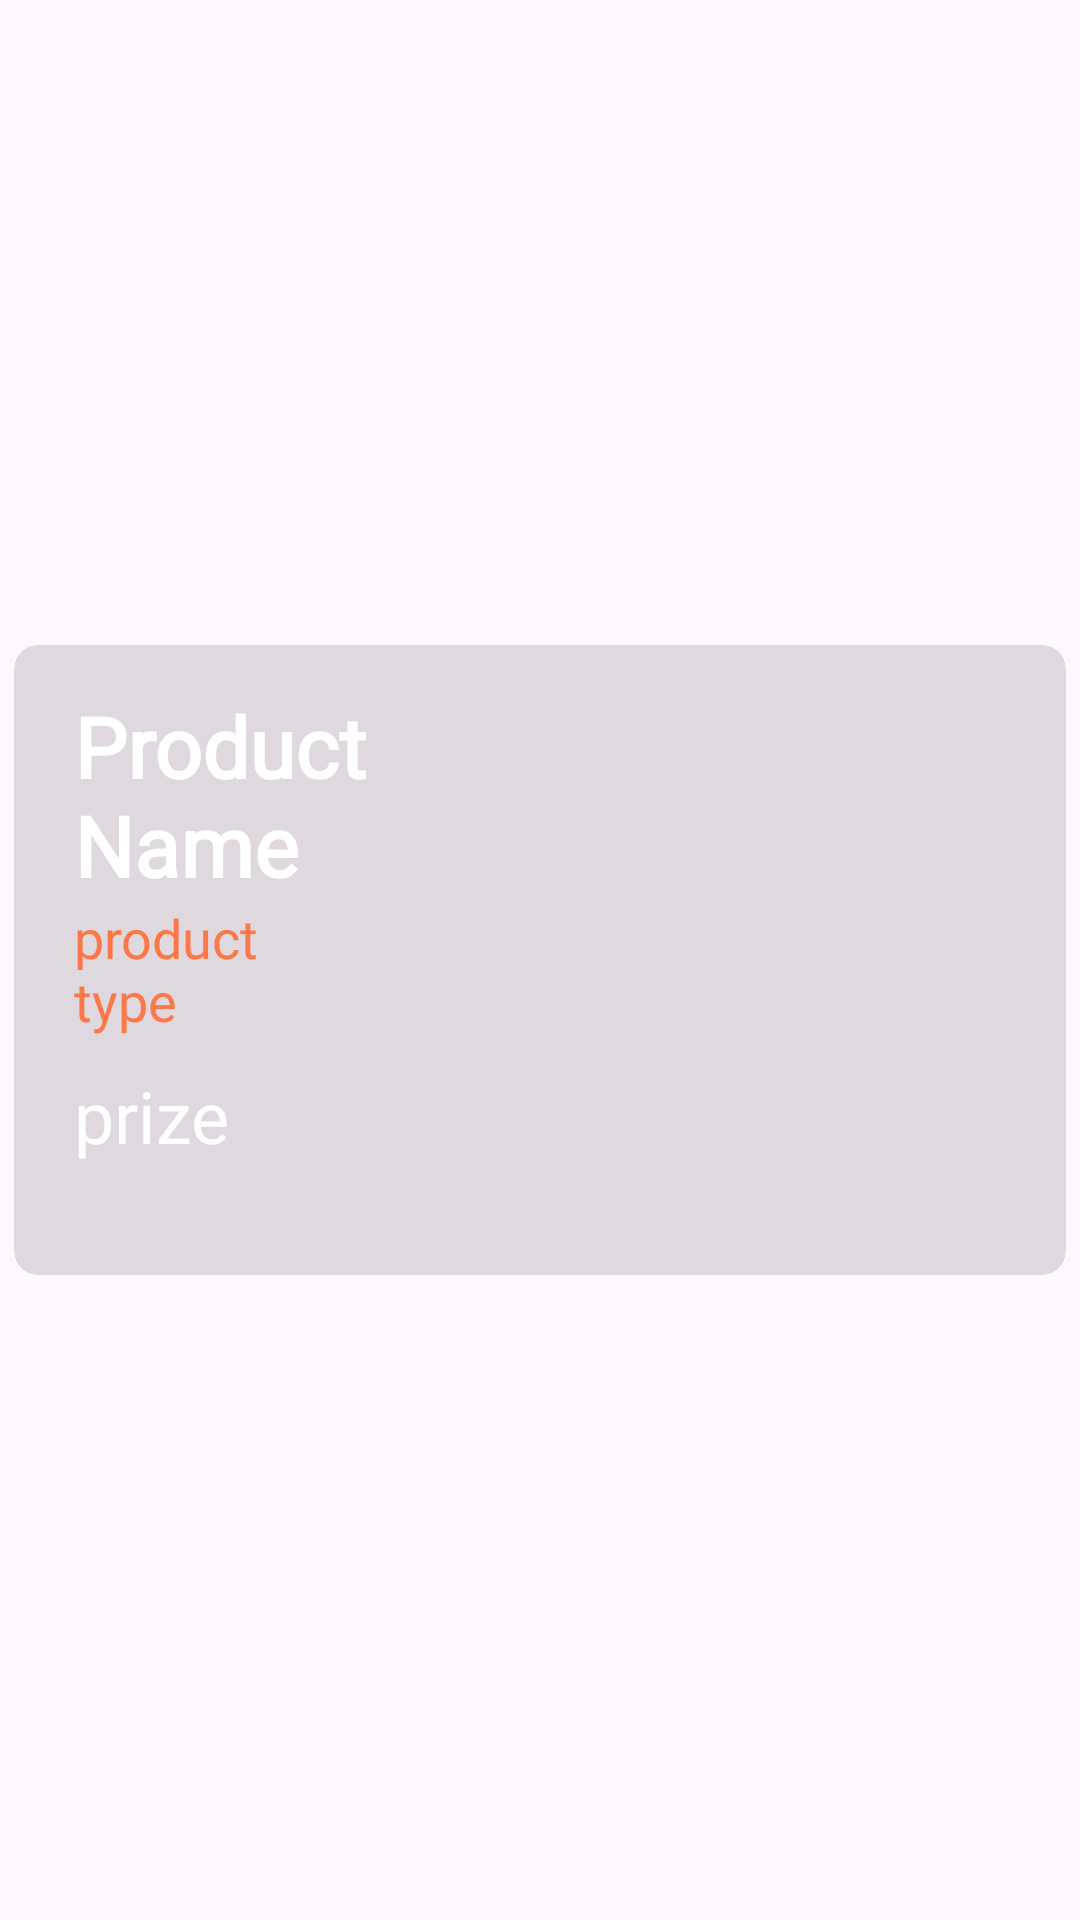

The Android layout XML behind this screen, and the referenced resources:
<!-- AndroidManifest.xml: application theme Theme.Keries -->
<!-- res/layout/shoplayout.xml -->
<androidx.constraintlayout.widget.ConstraintLayout xmlns:android="http://schemas.android.com/apk/res/android"
    xmlns:app="http://schemas.android.com/apk/res-auto"
    xmlns:tools="http://schemas.android.com/tools"
    android:layout_width="wrap_content"
    android:layout_height="wrap_content"
    android:layout_marginBottom="10dp"
    android:background="@color/transparent">

    <androidx.cardview.widget.CardView
        android:layout_width="wrap_content"
        android:layout_height="wrap_content"
        android:backgroundTint="#40808080"
        android:elevation="4dp"
        app:cardCornerRadius="8dp"
        app:cardElevation="0dp"
        app:cardUseCompatPadding="true"
        app:layout_constraintBottom_toBottomOf="parent"
        app:layout_constraintEnd_toEndOf="parent"
        app:layout_constraintStart_toStartOf="parent"
        app:layout_constraintTop_toTopOf="parent">

        <LinearLayout
            android:layout_width="wrap_content"
            android:layout_height="wrap_content"
            android:layout_marginHorizontal="10dp"
            android:layout_marginVertical="15dp"
            android:orientation="horizontal"
            app:layout_constraintBottom_toBottomOf="parent"
            app:layout_constraintTop_toTopOf="parent"
            tools:layout_editor_absoluteX="1dp">

            <LinearLayout
                android:layout_width="wrap_content"
                android:layout_height="wrap_content"
                android:layout_weight="0"
                android:orientation="vertical">

                <TextView
                    android:id="@+id/productName"
                    android:layout_width="180dp"
                    android:layout_height="wrap_content"
                    android:fontFamily="@font/roboto_medium"
                    android:gravity="center_vertical"
                    android:paddingHorizontal="10dp"
                    android:text="Product Name"
                    android:textColor="@color/white"
                    android:textSize="28dp"
                    android:textStyle="bold" />

                <TextView
                    android:id="@+id/productType"
                    android:layout_width="100dp"
                    android:layout_height="wrap_content"
                    android:layout_marginBottom="5dp"
                    android:fontFamily="@font/roboto"
                    android:gravity="top"
                    android:paddingStart="10dp"
                    android:paddingBottom="5dp"
                    android:text="product type"
                    android:textColor="#FC7848"
                    android:textSize="18dp" />

                <TextView
                    android:id="@+id/productDescription"
                    android:layout_width="180dp"
                    android:layout_height="wrap_content"
                    android:layout_marginVertical="5dp"
                    android:fontFamily="@font/roboto"
                    android:gravity="center_vertical"
                    android:paddingHorizontal="10dp"
                    android:text="product description "
                    android:textColor="@color/white"
                    android:textSize="14dp"
                    android:visibility="gone" />

                <TextView
                    android:id="@+id/produtPrize"
                    android:layout_width="180dp"
                    android:layout_height="wrap_content"
                    android:layout_gravity="center_vertical"
                    android:paddingStart="10dp"
                    android:text="prize"
                    android:textColor="@color/white"
                    android:textSize="24dp" />

            </LinearLayout>

            <ImageView
                android:id="@+id/productImage"
                android:layout_width="180dp"
                android:layout_height="180dp"
                android:paddingEnd="20dp"
                android:scaleType="fitXY"/>

        </LinearLayout>
    </androidx.cardview.widget.CardView>

</androidx.constraintlayout.widget.ConstraintLayout>
<!-- resources referenced by this layout -->
<resources>
  <color name="transparent">#00000000</color>
  <color name="white">#FFFFFFFF</color>
  <style name="Theme.Keries" parent="Base.Theme.Keries" />
  <style name="Base.Theme.Keries" parent="Theme.Material3.DayNight.NoActionBar">
      </style>
</resources>
